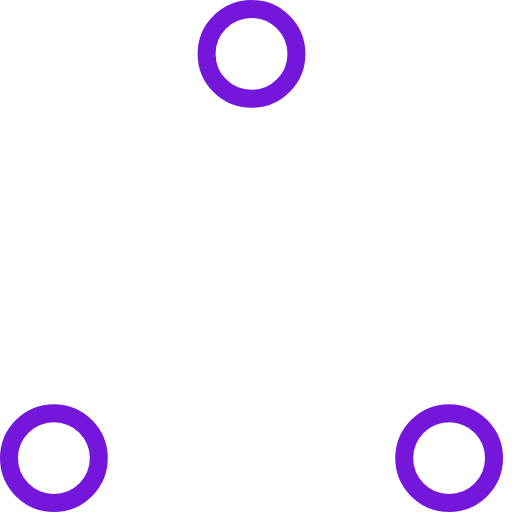
t = 0.00 s
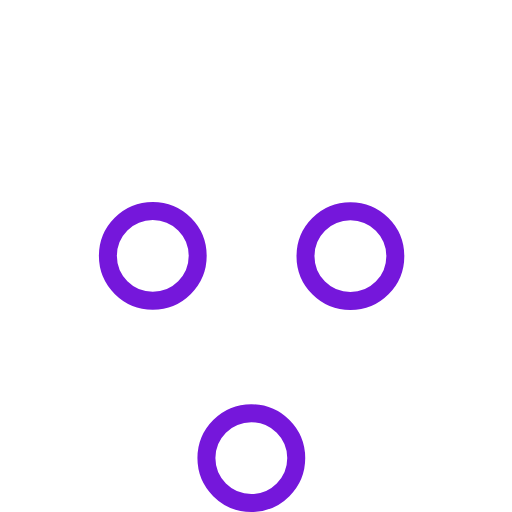
t = 0.37 s
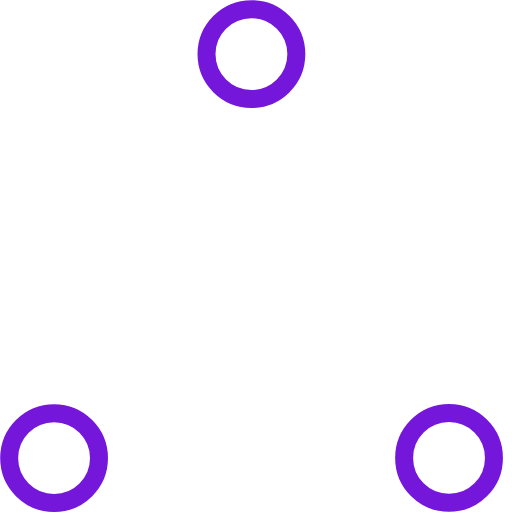
t = 0.73 s
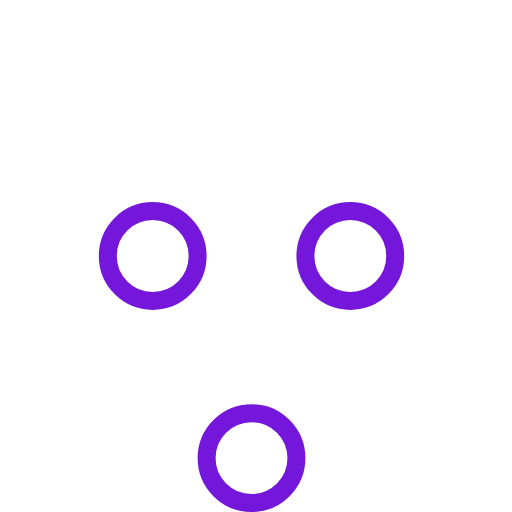
t = 1.10 s
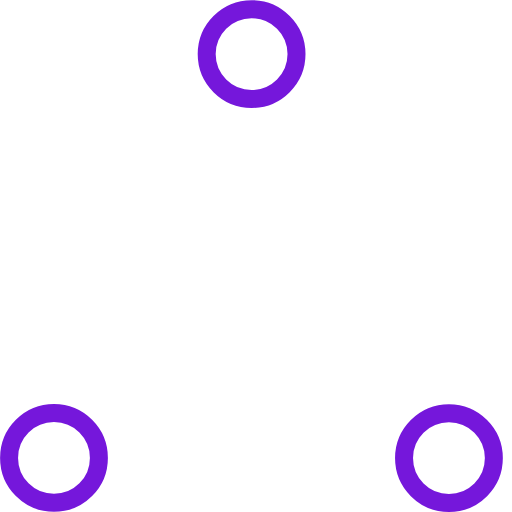
t = 1.47 s
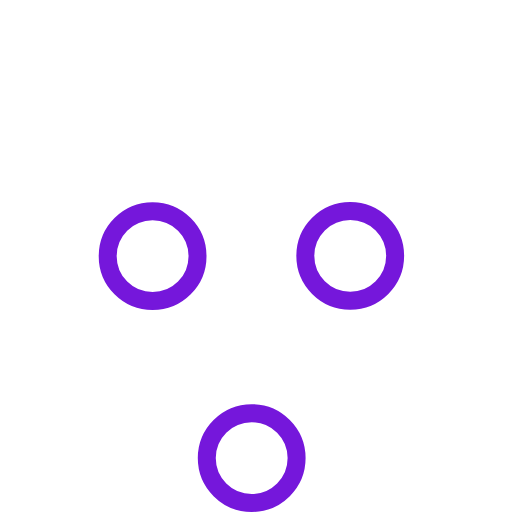
t = 1.83 s

The animated SVG that drew these frames (rendered in a browser with its animation timeline set to each time). Animation: 6 SMIL elements (animate=6); one cycle of 2.20 s, repeats indefinitely.

<svg width="80" height="80" viewBox="0 0 57 57" xmlns="http://www.w3.org/2000/svg" stroke="#7517db">
    <g fill="none" fill-rule="evenodd">
        <g transform="translate(1 1)" stroke-width="2">
            <circle cx="5" cy="50" r="5">
                <animate attributeName="cy"
                     begin="0s" dur="2.2s"
                     values="50;5;50;50"
                     calcMode="linear"
                     repeatCount="indefinite" />
                <animate attributeName="cx"
                     begin="0s" dur="2.2s"
                     values="5;27;49;5"
                     calcMode="linear"
                     repeatCount="indefinite" />
            </circle>
            <circle cx="27" cy="5" r="5">
                <animate attributeName="cy"
                     begin="0s" dur="2.2s"
                     from="5" to="5"
                     values="5;50;50;5"
                     calcMode="linear"
                     repeatCount="indefinite" />
                <animate attributeName="cx"
                     begin="0s" dur="2.2s"
                     from="27" to="27"
                     values="27;49;5;27"
                     calcMode="linear"
                     repeatCount="indefinite" />
            </circle>
            <circle cx="49" cy="50" r="5">
                <animate attributeName="cy"
                     begin="0s" dur="2.2s"
                     values="50;50;5;50"
                     calcMode="linear"
                     repeatCount="indefinite" />
                <animate attributeName="cx"
                     from="49" to="49"
                     begin="0s" dur="2.2s"
                     values="49;5;27;49"
                     calcMode="linear"
                     repeatCount="indefinite" />
            </circle>
        </g>
    </g>
</svg>